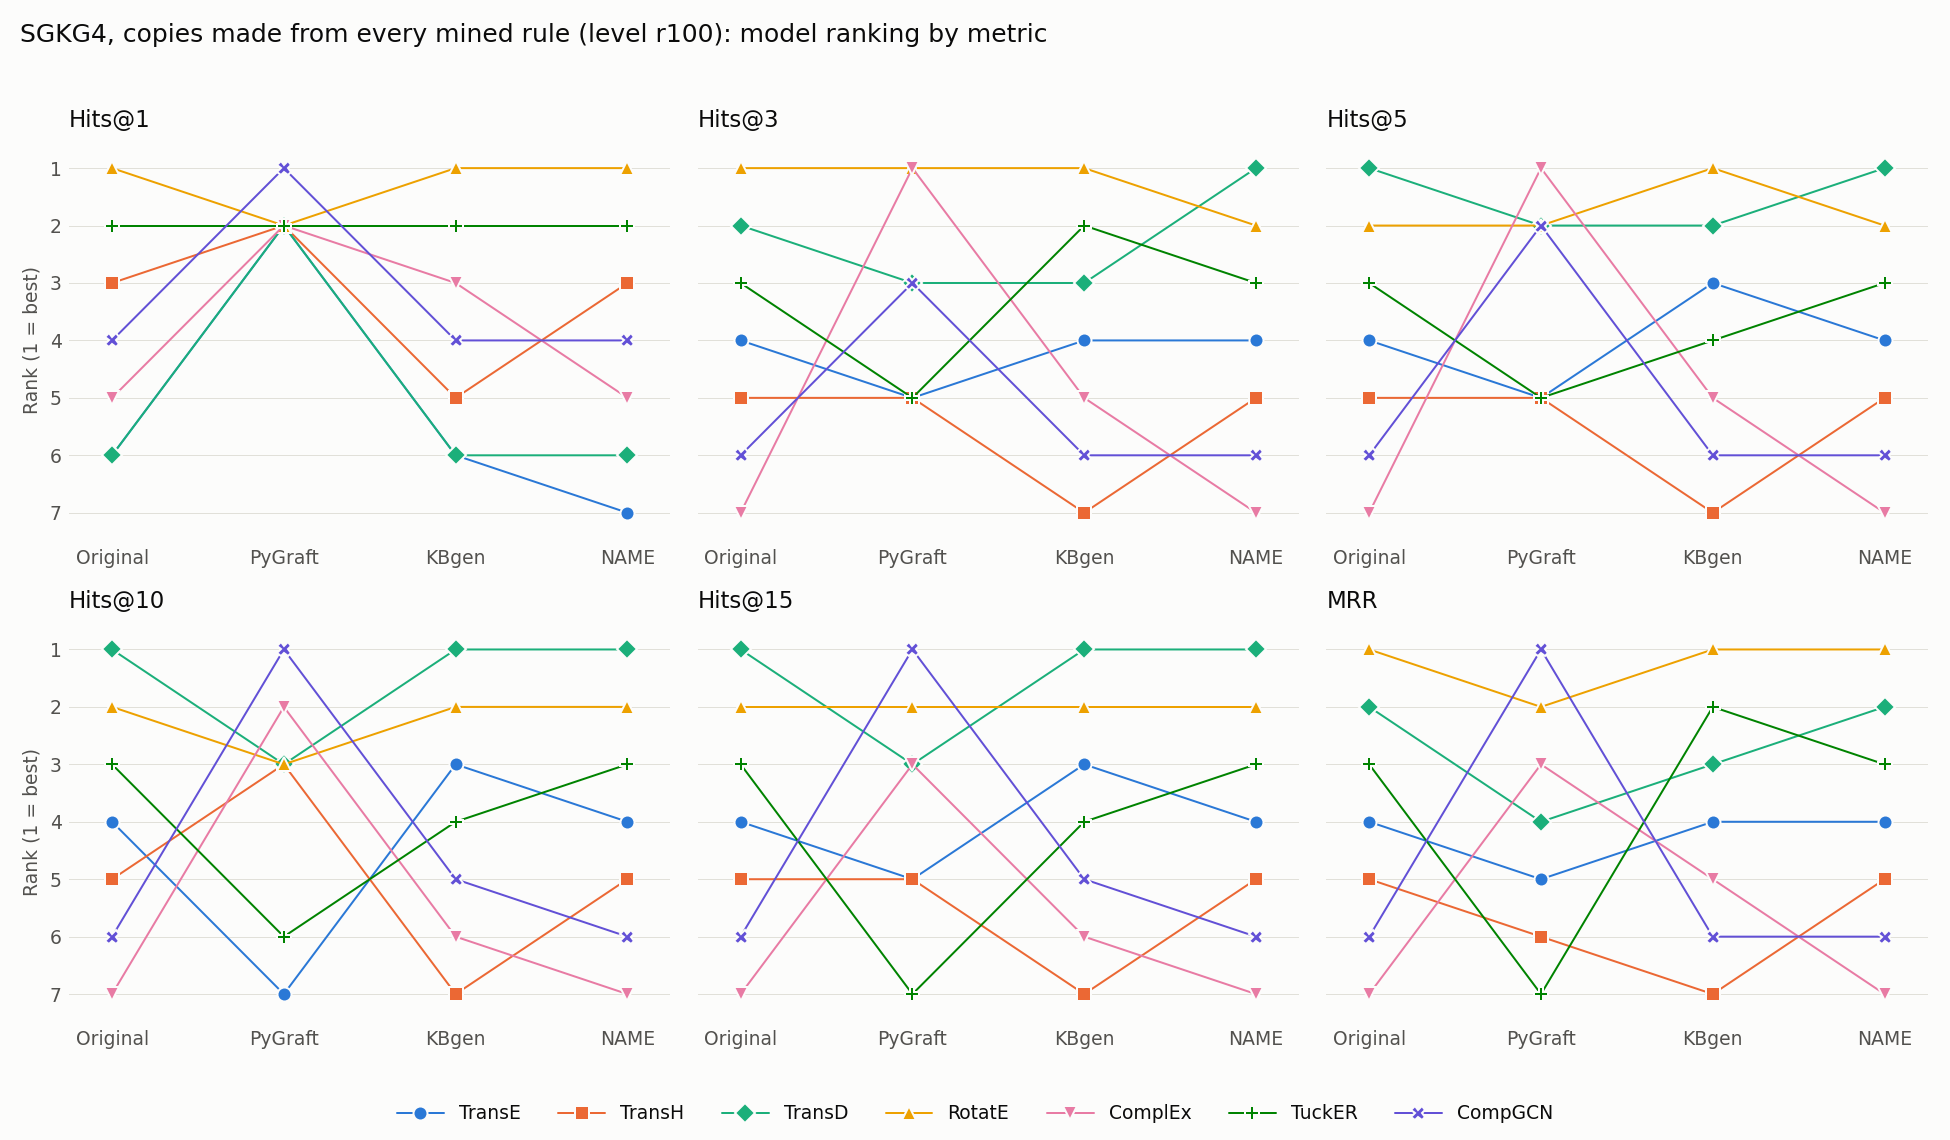

The data file committed next to this chart (first rows):
model, Original Hits@1, kbgen Hits@1, Ours Hits@1, Original Hits@3, kbgen Hits@3, Ours Hits@3, Original Hits@5, kbgen Hits@5, Ours Hits@5, Original Hits@10, kbgen Hits@10, Ours Hits@10, Original Hits@15, kbgen Hits@15, Ours Hits@15, Original MRR, kbgen MRR, Ours MRR
TransE, 6, 6, 7, 4, 4, 4, 4, 3, 4, 4, 3, 4, 4, 3, 4, 4, 4, 4
TransH, 3, 5, 3, 5, 7, 5, 5, 7, 5, 5, 7, 5, 5, 7, 5, 5, 7, 5
TransD, 6, 6, 6, 2, 3, 1, 1, 2, 1, 1, 1, 1, 1, 1, 1, 2, 3, 2
RotatE, 1, 1, 1, 1, 1, 2, 2, 1, 2, 2, 2, 2, 2, 2, 2, 1, 1, 1
ComplEx, 5, 3, 5, 7, 5, 7, 7, 5, 7, 7, 6, 7, 7, 6, 7, 7, 5, 7
TuckER, 2, 2, 2, 3, 2, 3, 3, 4, 3, 3, 4, 3, 3, 4, 3, 3, 2, 3
CompGCN, 4, 4, 4, 6, 6, 6, 6, 6, 6, 6, 5, 6, 6, 5, 6, 6, 6, 6
